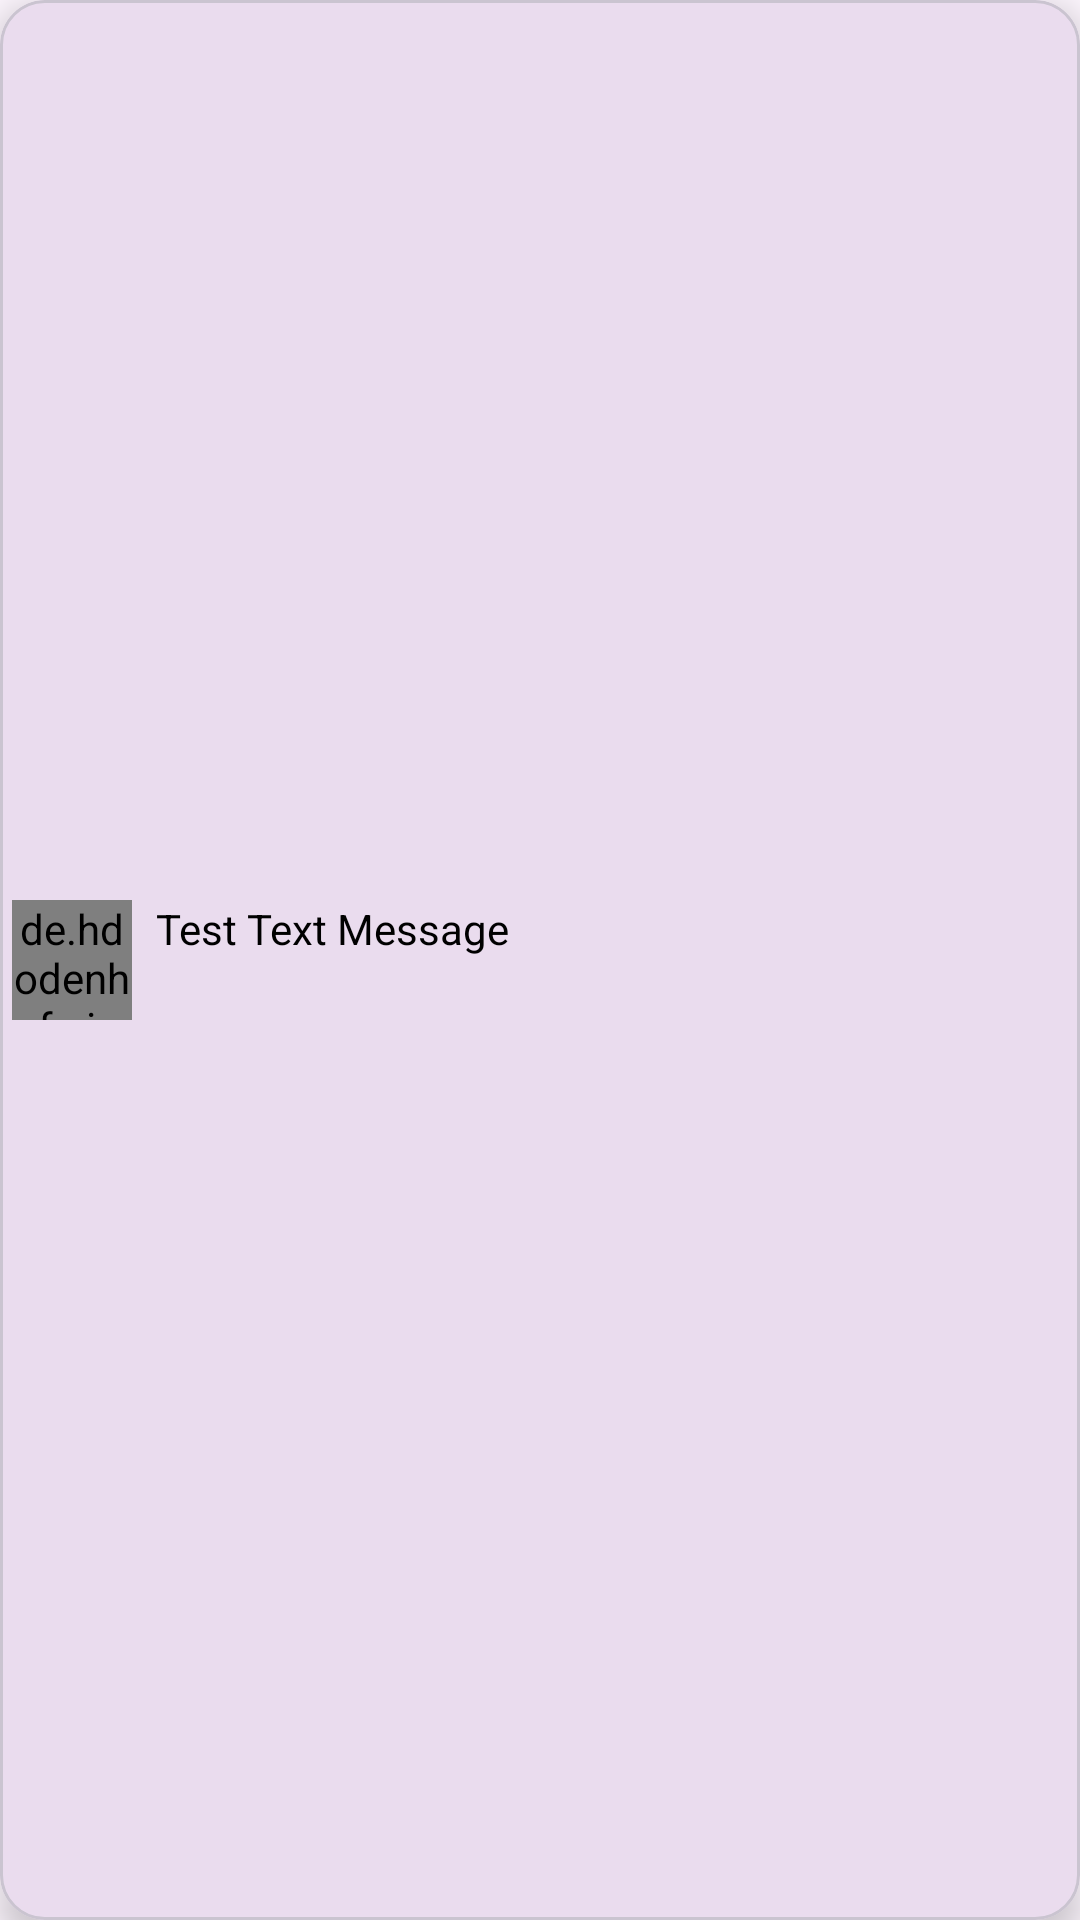

Layout XML and referenced resources for this Android screen:
<!-- AndroidManifest.xml: application theme Theme.DiemTest -->
<!-- res/layout/layout_sender_message.xml -->
<?xml version="1.0" encoding="utf-8"?>
<com.google.android.material.card.MaterialCardView xmlns:android="http://schemas.android.com/apk/res/android"
    xmlns:app="http://schemas.android.com/apk/res-auto"
    android:layout_width="250dp"
    android:layout_height="wrap_content"
    android:layout_gravity="end"
    android:layout_margin="5dp"
    app:cardCornerRadius="15dp"
    app:cardElevation="7dp">

    <LinearLayout
        android:layout_width="wrap_content"
        android:layout_gravity="center_vertical"
        android:padding="4dp"
        android:layout_height="wrap_content">

        <de.hdodenhof.circleimageview.CircleImageView
            android:id="@+id/senderImage"
            android:layout_width="40dp"
            android:layout_height="40dp"
            android:src="@drawable/man"/>

        <TextView
            android:id="@+id/messageText"
            android:layout_width="wrap_content"
            android:layout_height="wrap_content"
            android:textSize="14sp"
            android:layout_marginStart="8dp"
            android:textColor="@color/black"
            android:text="Test Text Message"/>
    </LinearLayout>

</com.google.android.material.card.MaterialCardView>
<!-- resources referenced by this layout -->
<resources>
  <color name="black">#FF000000</color>
  <style name="Theme.DiemTest" parent="Base.Theme.DiemTest" />
  <style name="Base.Theme.DiemTest" parent="Theme.Material3.DayNight">
  
          <item name="colorPrimary">@color/colorPrimary</item>
          <item name="colorPrimaryVariant">@color/colorPrimary</item>
          <item name="colorOnPrimary">@color/white</item>
  
          <item name="colorSecondary">@color/colorPrimary</item>
          <item name="colorSecondaryVariant">@color/colorPrimary</item>
          <item name="colorOnSecondary">@color/white</item>
  
          <item name="android:statusBarColor" tools:targetApi="l">?attr/colorPrimaryVariant</item>
  
      </style>
  <color name="colorPrimary">#540D6E</color>
  <color name="white">#FFFFFFFF</color>
</resources>
